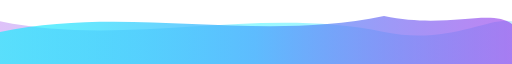
t = 0.00 s
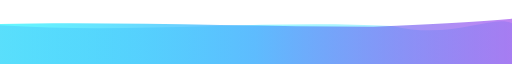
t = 1.50 s
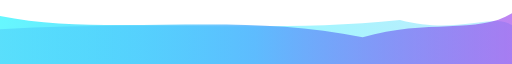
t = 3.00 s
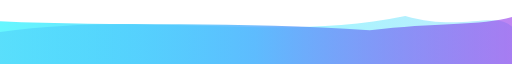
t = 4.00 s
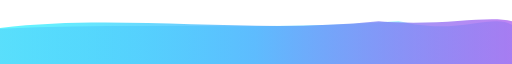
t = 5.25 s
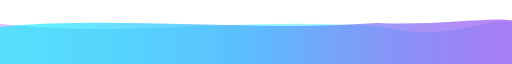
t = 7.00 s

The animated SVG that drew these frames (rendered in a browser with its animation timeline set to each time). Animation: 2 SMIL elements (animate=2); one cycle of 8.00 s, repeats indefinitely.

<svg xmlns="http://www.w3.org/2000/svg" viewBox="0 0 1200 120" width="100%" height="90" preserveAspectRatio="none">
  <defs>
    <linearGradient id="wave-grad-1" x1="0%" y1="0%" x2="100%" y2="0%">
      <stop offset="0%" stop-color="#00F2FE" stop-opacity="0.6" />
      <stop offset="50%" stop-color="#4FACFE" stop-opacity="0.8" />
      <stop offset="100%" stop-color="#9333EA" stop-opacity="0.6" />
    </linearGradient>
    <linearGradient id="wave-grad-2" x1="0%" y1="0%" x2="100%" y2="0%">
      <stop offset="0%" stop-color="#9333EA" stop-opacity="0.3" />
      <stop offset="50%" stop-color="#00F2FE" stop-opacity="0.4" />
      <stop offset="100%" stop-color="#38BDF8" stop-opacity="0.3" />
    </linearGradient>
  </defs>
  <!-- Background Wave -->
  <path d="M0,40 C300,90 600,10 900,60 C1050,85 1150,30 1200,40 L1200,120 L0,120 Z" fill="url(#wave-grad-2)">
    <animate attributeName="d" 
      values="M0,40 C300,90 600,10 900,60 C1050,85 1150,30 1200,40 L1200,120 L0,120 Z;
              M0,60 C350,20 650,80 950,30 C1080,60 1160,20 1200,50 L1200,120 L0,120 Z;
              M0,40 C300,90 600,10 900,60 C1050,85 1150,30 1200,40 L1200,120 L0,120 Z"
      dur="8s" repeatCount="indefinite" />
  </path>
  <!-- Foreground Wave -->
  <path d="M0,60 C300,10 600,80 900,30 C1050,55 1150,15 1200,45 L1200,120 L0,120 Z" fill="url(#wave-grad-1)">
    <animate attributeName="d" 
      values="M0,60 C300,10 600,80 900,30 C1050,55 1150,15 1200,45 L1200,120 L0,120 Z;
              M0,30 C250,70 550,20 850,70 C1000,35 1120,65 1200,25 L1200,120 L0,120 Z;
              M0,60 C300,10 600,80 900,30 C1050,55 1150,15 1200,45 L1200,120 L0,120 Z"
      dur="6s" repeatCount="indefinite" />
  </path>
</svg>
